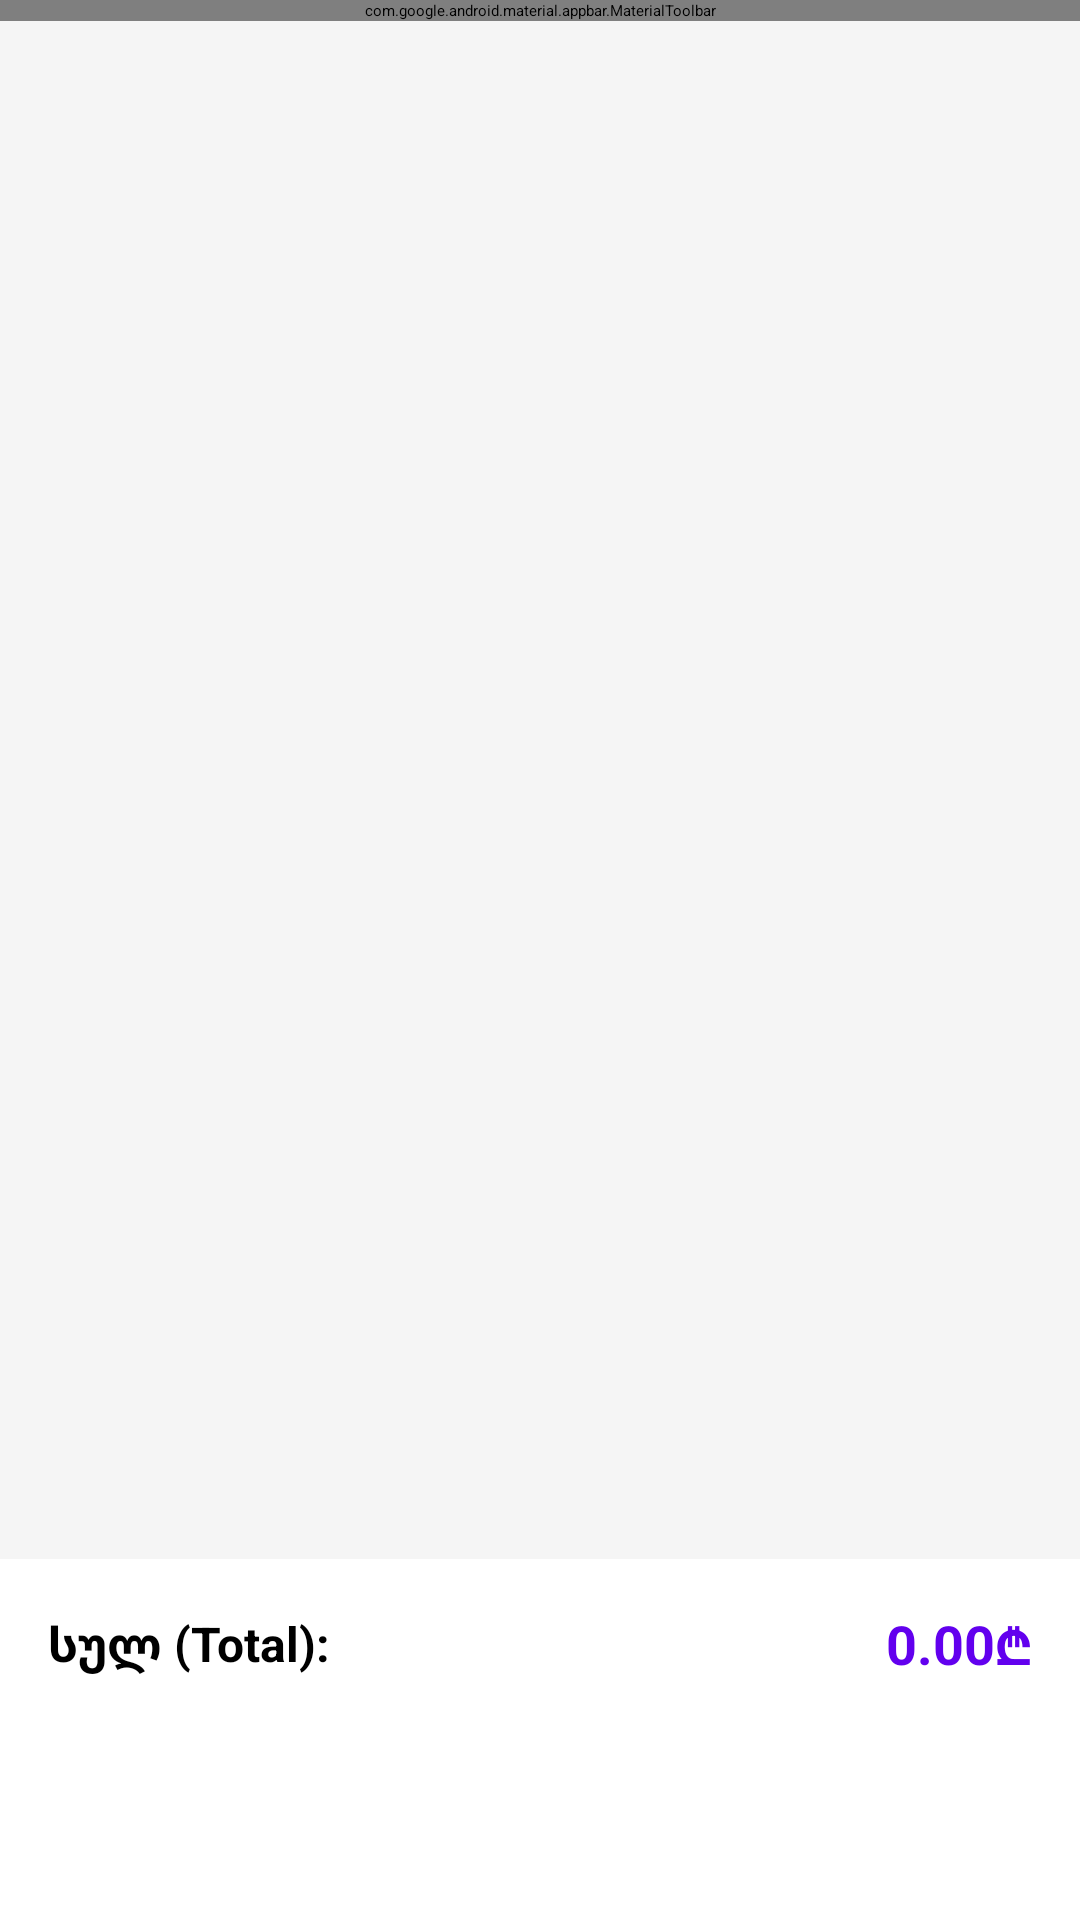

This screen was rendered from an Android layout file. Write that file and the resources it references.
<!-- AndroidManifest.xml: application theme Theme.Final -->
<!-- res/layout/fragment_cart.xml -->
<?xml version="1.0" encoding="utf-8"?>
<androidx.constraintlayout.widget.ConstraintLayout
    xmlns:android="http://schemas.android.com/apk/res/android"
    xmlns:app="http://schemas.android.com/apk/res-auto"
    android:layout_width="match_parent"
    android:layout_height="match_parent"
    android:background="@color/background_gray">

    
    <com.google.android.material.appbar.MaterialToolbar
        android:id="@+id/toolbar"
        android:layout_width="match_parent"
        android:layout_height="wrap_content"
        android:background="@color/primary_color"
        android:minHeight="?attr/actionBarSize"
        app:layout_constraintTop_toTopOf="parent"
        app:title="კალათა (Cart)"
        app:titleTextColor="@color/white" />

    
    <androidx.recyclerview.widget.RecyclerView
        android:id="@+id/cart_recycler_view"
        android:layout_width="match_parent"
        android:layout_height="0dp"
        android:padding="8dp"
        app:layout_constraintBottom_toTopOf="@id/checkout_layout"
        app:layout_constraintTop_toBottomOf="@id/toolbar" />

    
    <TextView
        android:id="@+id/empty_cart_text"
        android:layout_width="wrap_content"
        android:layout_height="wrap_content"
        android:text="Your cart is empty"
        android:textSize="18sp"
        android:textColor="@color/gray"
        android:visibility="gone"
        app:layout_constraintBottom_toBottomOf="parent"
        app:layout_constraintEnd_toEndOf="parent"
        app:layout_constraintStart_toStartOf="parent"
        app:layout_constraintTop_toTopOf="parent" />

    
    <LinearLayout
        android:id="@+id/checkout_layout"
        android:layout_width="match_parent"
        android:layout_height="wrap_content"
        android:background="@color/white"
        android:orientation="vertical"
        android:padding="16dp"
        app:layout_constraintBottom_toBottomOf="parent">

        
        <LinearLayout
            android:layout_width="match_parent"
            android:layout_height="wrap_content"
            android:gravity="center_vertical"
            android:orientation="horizontal">

            <TextView
                android:layout_width="0dp"
                android:layout_height="wrap_content"
                android:layout_weight="1"
                android:text="სულ (Total):"
                android:textSize="16sp"
                android:textStyle="bold" />

            <TextView
                android:id="@+id/total_price_text"
                android:layout_width="wrap_content"
                android:layout_height="wrap_content"
                android:text="0.00₾"
                android:textSize="18sp"
                android:textStyle="bold"
                android:textColor="@color/primary_color" />
        </LinearLayout>

        
        <Button
            android:id="@+id/checkout_button"
            android:layout_width="match_parent"
            android:layout_height="48dp"
            android:layout_marginTop="16dp"
            android:backgroundTint="@color/primary_color"
            android:text="გადახდა (Checkout)"
            android:textAllCaps="false"
            android:textColor="@color/white"
            android:textSize="16sp" />
    </LinearLayout>

</androidx.constraintlayout.widget.ConstraintLayout>
<!-- resources referenced by this layout -->
<resources>
  <color name="background_gray">#FFF5F5F5</color>
  <color name="gray">#FF757575</color>
  <color name="primary_color">#FF6200EE</color>
  <color name="white">#FFFFFFFF</color>
</resources>
